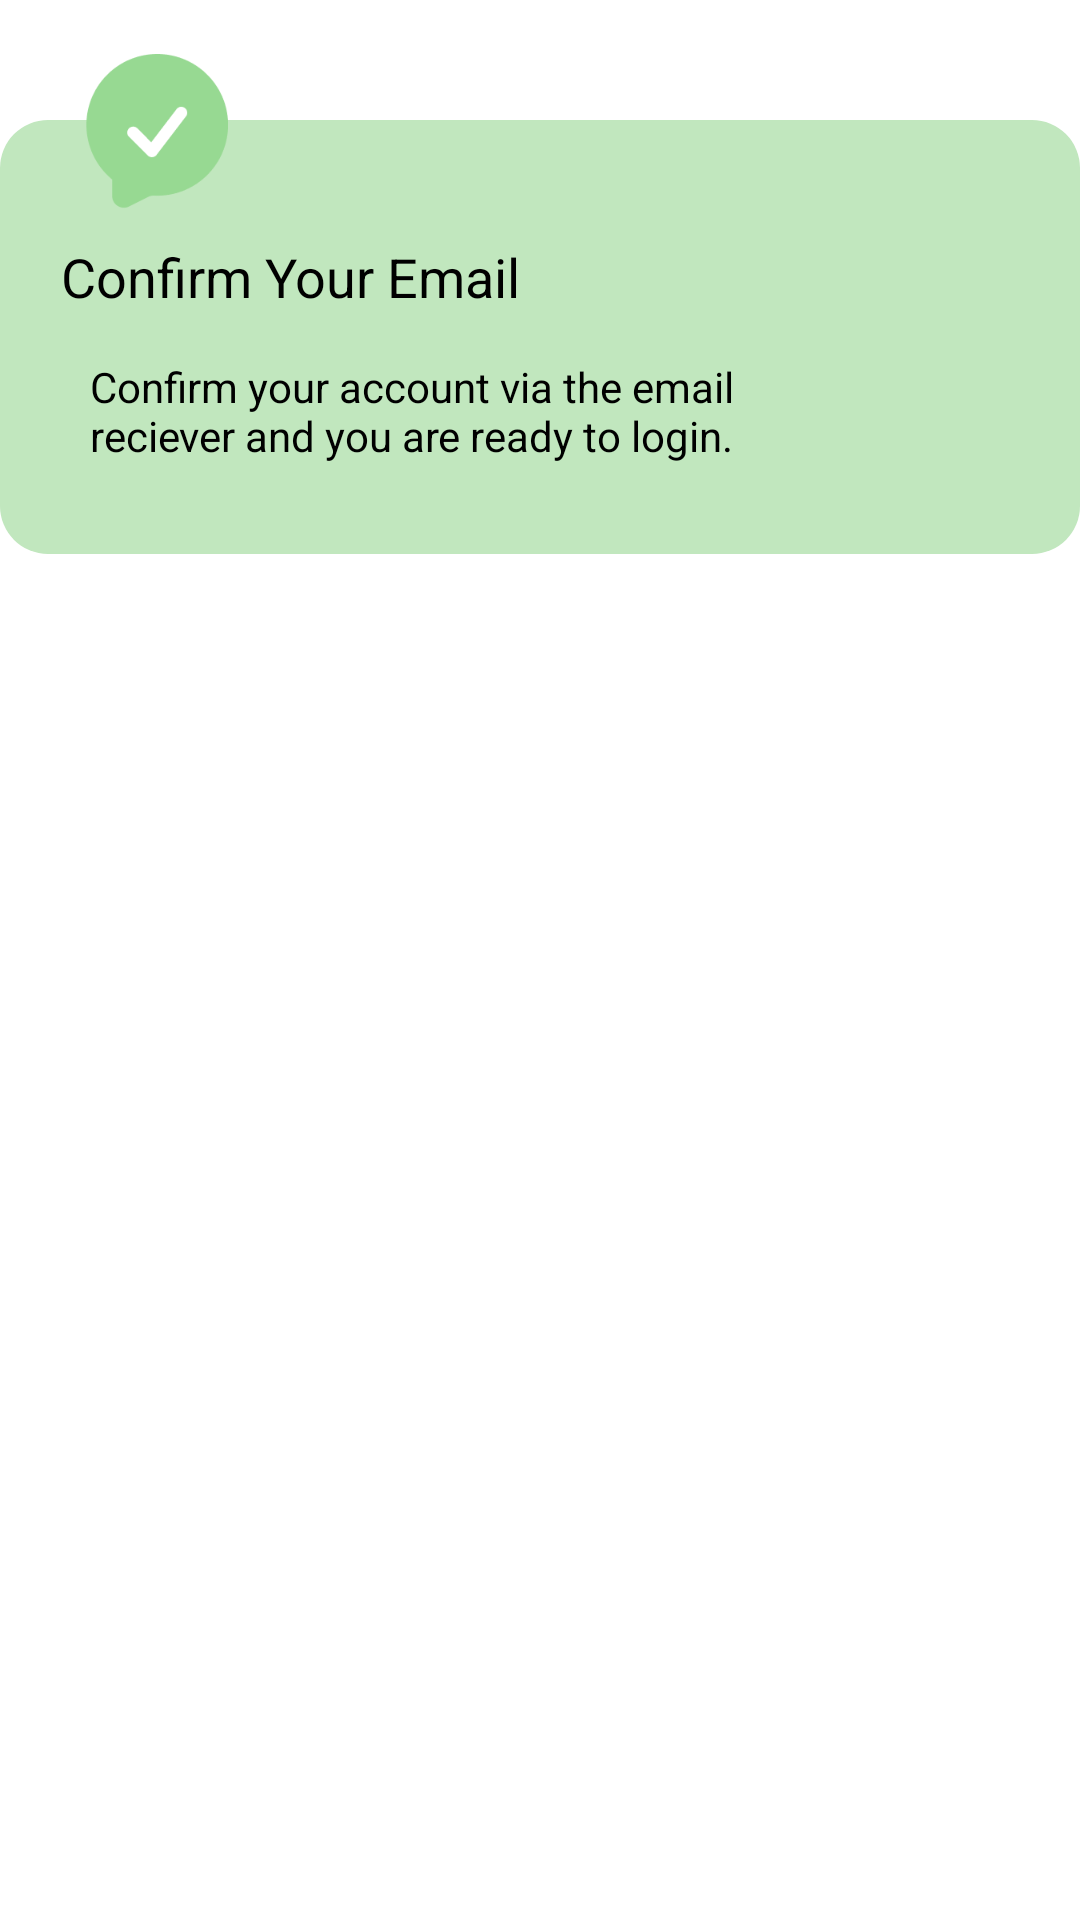

Android layout source for this screen:
<!-- AndroidManifest.xml: application theme Theme.POCApp -->
<!-- res/layout/dialog_signup_success.xml -->
<RelativeLayout xmlns:android="http://schemas.android.com/apk/res/android"
    android:layout_width="match_parent"
    android:layout_height="match_parent"
    xmlns:app="http://schemas.android.com/apk/res-auto">

    <androidx.constraintlayout.widget.ConstraintLayout
        android:id="@+id/r"
        android:layout_width="match_parent"
        android:layout_height="wrap_content"
        android:background="@android:color/transparent">

        <LinearLayout
            android:id="@+id/linearLayout2"
            android:layout_width="match_parent"
            android:layout_height="match_parent"
            android:orientation="horizontal">

            <ImageView
                android:id="@+id/a"
                android:layout_width="match_parent"
                android:layout_height="40dp"
                android:layout_marginTop="40dp"
                android:background="@drawable/dialougue_top_curve"
                android:gravity="center"
                android:scaleType="fitCenter" />

            <ImageView
                android:id="@+id/b"
                android:layout_width="match_parent"
                android:layout_height="80dp"
                android:background="@android:color/transparent"/>
        </LinearLayout>

        <ImageView
            android:id="@+id/iconImageView"
            android:layout_width="60dp"
            android:layout_height="60dp"

            android:layout_marginStart="20dp"
            android:scaleType="fitCenter"

            android:src="@drawable/popup_icon"
            app:layout_constraintBottom_toBottomOf="@id/linearLayout2"
            app:layout_constraintStart_toStartOf="@id/linearLayout2"
            app:layout_constraintTop_toTopOf="@+id/linearLayout2" />
    </androidx.constraintlayout.widget.ConstraintLayout>

    <LinearLayout
        android:layout_width="match_parent"
        android:layout_height="wrap_content"
        android:layout_below="@+id/r"
        android:layout_centerHorizontal="true"
        android:gravity="center_horizontal"
        android:background="@drawable/dialougue_bottom_curve"
        android:orientation="vertical"
        >


        <TextView

            android:id="@+id/alertHead"
            android:layout_width="wrap_content"
            android:layout_height="wrap_content"
            android:layout_gravity="left"
            android:layout_marginStart="20dp"
            android:layout_centerHorizontal="true"
            android:layout_marginBottom="10dp"
            android:layout_marginLeft="4dp"
            android:layout_marginRight="4dp"
            android:gravity="center_horizontal"
            android:text="Confirm Your Email"
            android:textColor="#ff000000"
            android:textSize="18sp" />

        <TextView

            android:id="@+id/textDialog"
            android:layout_width="250dp"
            android:layout_gravity="left"
            android:layout_height="wrap_content"
            android:layout_below="@+id/alertHead"
            android:layout_marginBottom="30dp"
            android:layout_marginStart="12dp"
            android:text="Confirm your account via the email reciever and you are ready to login."

            android:layout_marginLeft="4dp"
            android:layout_marginRight="4dp"
            android:layout_marginTop="5dp"
            android:gravity="center_horizontal"
            android:textColor="#ff000000" />
        <LinearLayout
            android:layout_width="match_parent"
            android:layout_height="wrap_content"
            android:orientation="horizontal"
            android:gravity="center_horizontal"
            android:weightSum="100">


        </LinearLayout>
    </LinearLayout>

    <ImageView

        android:layout_alignEnd="@id/r"
        android:layout_marginTop="50dp"
        android:layout_marginRight="10dp"
        android:id="@+id/close"
        android:layout_width="wrap_content"
        android:layout_height="wrap_content"
        app:srcCompat="@drawable/ic_baseline_close_24" />
</RelativeLayout>
<!-- resources referenced by this layout -->
<resources>
  <!-- drawable dialougue_bottom_curve (drawable) -->
  <shape xmlns:android="http://schemas.android.com/apk/res/android"
      android:shape="rectangle" >
  
      <solid android:color="#C1E7BE" />
      <corners
          android:bottomLeftRadius="16dp"
          android:bottomRightRadius="16dp"
          /></shape>
  <!-- drawable dialougue_top_curve (drawable-v24) -->
  <shape xmlns:android="http://schemas.android.com/apk/res/android"
      android:shape="rectangle" >
  
      <solid android:color="#C1E7BE" />
      <corners
          android:topLeftRadius="16dp"
          android:topRightRadius="16dp" />
           </shape>
  <!-- drawable popup_icon: png bitmap (drawable, 1537 bytes) -->
  <style name="Theme.POCApp" parent="Theme.MaterialComponents.DayNight.DarkActionBar">
          
          <item name="colorPrimary">@color/purple_500</item>
          <item name="colorPrimaryVariant">@color/purple_700</item>
          <item name="colorOnPrimary">@color/white</item>
          
          <item name="colorSecondary">@color/teal_200</item>
          <item name="colorSecondaryVariant">@color/teal_700</item>
          <item name="colorOnSecondary">@color/black</item>
          
          <item name="android:statusBarColor" tools:targetApi="l">?attr/colorPrimaryVariant</item>
          
      </style>
  <!-- not gathered from this repository: default colours our renderer supplied (Android Studio template values) -->
  <color name="purple_500">#FF6200EE</color>
  <color name="purple_700">#FF3700B3</color>
  <color name="teal_200">#FF03DAC5</color>
  <color name="teal_700">#FF018786</color>
  <color name="black">#FF000000</color>
  <color name="white">#FFFFFFFF</color>
</resources>
